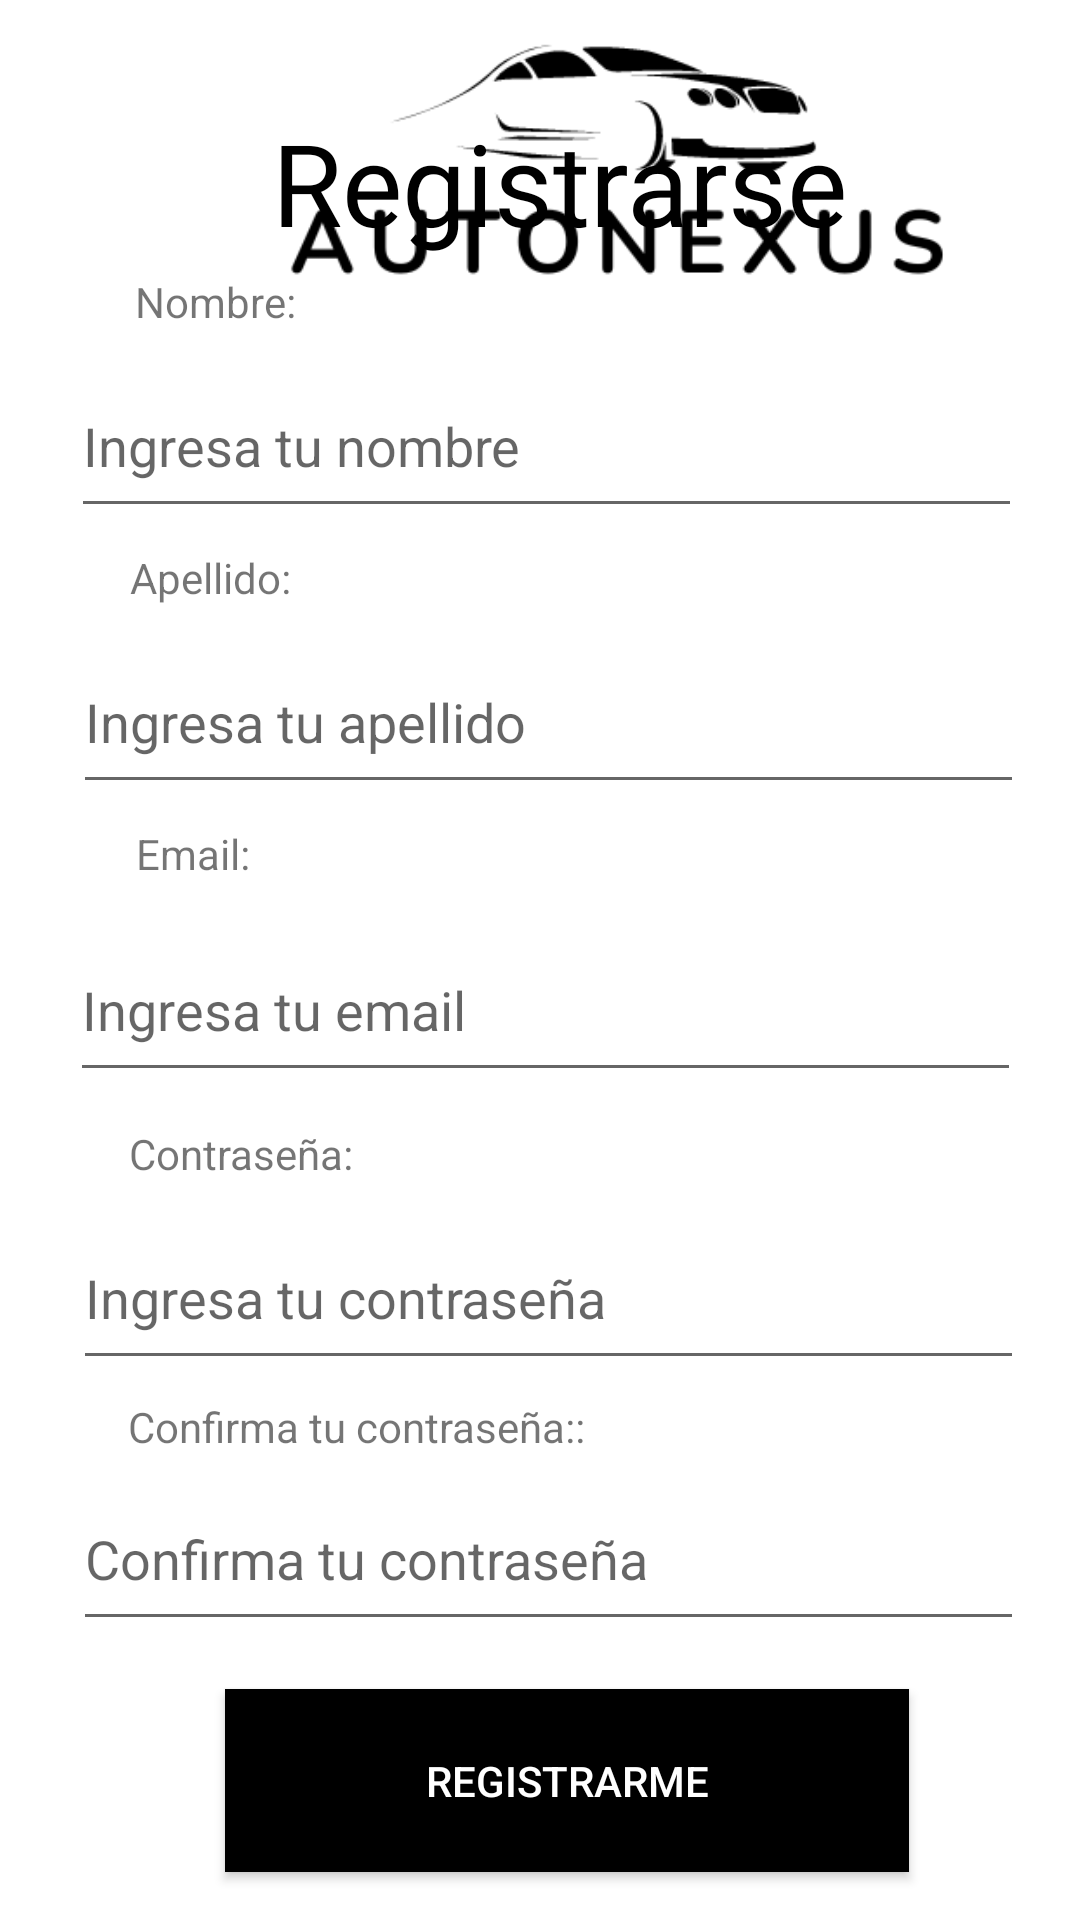

Here is an Android app screen rendered from its layout file. Give the layout XML and the strings, colors and styles it references.
<!-- AndroidManifest.xml: application theme Theme.ACN4AV_Jeronimo_Lago -->
<!-- res/layout/activity_register_user.xml -->
<?xml version="1.0" encoding="utf-8"?>
<androidx.constraintlayout.widget.ConstraintLayout xmlns:android="http://schemas.android.com/apk/res/android"
    xmlns:app="http://schemas.android.com/apk/res-auto"
    xmlns:tools="http://schemas.android.com/tools"
    android:layout_width="match_parent"
    android:layout_height="match_parent"
    tools:context=".activities.RegisterUserActivity">

    <androidx.constraintlayout.widget.ConstraintLayout
        android:layout_width="match_parent"
        android:layout_height="match_parent"
        tools:context=".activities.FormAutoActivity"
        tools:layout_editor_absoluteX="4dp"
        tools:layout_editor_absoluteY="71dp">

        <Button
            android:id="@+id/btnSubmitFormAuto"
            android:layout_width="228dp"
            android:layout_height="61dp"
            android:layout_marginBottom="16dp"
            android:autoText="false"
            android:background="@color/black"
            android:backgroundTint="@color/black"
            android:text="@string/txt_btn_registrarse"
            android:textColor="@color/white"
            app:iconTint="@color/black"
            app:layout_constraintBottom_toBottomOf="parent"
            app:layout_constraintEnd_toEndOf="parent"
            app:layout_constraintHorizontal_bias="0.568"
            app:layout_constraintStart_toStartOf="parent"
            app:rippleColor="@color/black" />

        <ImageView
            android:id="@+id/imageView6"
            android:layout_width="413dp"
            android:layout_height="110dp"
            android:layout_marginTop="4dp"
            app:layout_constraintStart_toStartOf="parent"
            app:layout_constraintTop_toTopOf="parent"
            app:srcCompat="@drawable/autonexus_logo" />

        <TextView
            android:id="@+id/textView13"
            android:layout_width="wrap_content"
            android:layout_height="wrap_content"
            android:layout_marginBottom="4dp"
            android:text="@string/label_confirm_password_usuario"
            app:layout_constraintBottom_toTopOf="@+id/etConfirmPasswordUsuario"
            app:layout_constraintEnd_toEndOf="parent"
            app:layout_constraintHorizontal_bias="0.206"
            app:layout_constraintStart_toStartOf="parent" />

        <EditText
            android:id="@+id/etCarYear"
            android:layout_width="317dp"
            android:layout_height="58dp"
            android:layout_marginTop="40dp"
            android:layout_marginBottom="180dp"
            android:ems="10"
            android:hint="@string/hint_txt_password"
            android:inputType="textPersonName|textPassword"
            app:layout_constraintBottom_toBottomOf="parent"
            app:layout_constraintEnd_toEndOf="parent"
            app:layout_constraintHorizontal_bias="0.563"
            app:layout_constraintStart_toStartOf="parent"
 />

        <TextView
            android:id="@+id/textView10"
            android:layout_width="wrap_content"
            android:layout_height="wrap_content"
            android:layout_marginBottom="8dp"
            android:text="@string/label_password_usuario"
            app:layout_constraintBottom_toTopOf="@+id/etCarYear"
            app:layout_constraintEnd_toEndOf="parent"
            app:layout_constraintHorizontal_bias="0.151"
            app:layout_constraintStart_toStartOf="parent" />

        <EditText
            android:id="@+id/etCarPrice"
            android:layout_width="317dp"
            android:layout_height="58dp"
            android:layout_marginTop="40dp"
            android:layout_marginBottom="276dp"
            android:ems="10"
            android:hint="@string/hint_txt_email_usuario"
            android:inputType="textPersonName|textEmailAddress"
            app:layout_constraintBottom_toBottomOf="parent"
            app:layout_constraintEnd_toEndOf="parent"
            app:layout_constraintHorizontal_bias="0.542"
            app:layout_constraintStart_toStartOf="parent"
   />

        <TextView
            android:id="@+id/textView14"
            android:layout_width="wrap_content"
            android:layout_height="wrap_content"
            android:layout_marginBottom="12dp"
            android:text="@string/label_email_usuario"
            app:layout_constraintBottom_toTopOf="@+id/etCarPrice"
            app:layout_constraintEnd_toEndOf="parent"
            app:layout_constraintHorizontal_bias="0.141"
            app:layout_constraintStart_toStartOf="parent" />

        <EditText
            android:id="@+id/etCarModel"
            android:layout_width="317dp"
            android:layout_height="58dp"
            android:layout_marginTop="40dp"
            android:layout_marginBottom="372dp"
            android:ems="10"
            android:hint="@string/hint_txt_apellido_usuario"
            android:inputType="textPersonName"
            app:layout_constraintBottom_toBottomOf="parent"
            app:layout_constraintEnd_toEndOf="parent"
            app:layout_constraintHorizontal_bias="0.563"
            app:layout_constraintStart_toStartOf="parent"
/>

        <EditText
            android:id="@+id/etNombreUsuario"
            android:layout_width="317dp"
            android:layout_height="58dp"
            android:layout_marginTop="40dp"
            android:layout_marginBottom="464dp"
            android:ems="10"
            android:hint="@string/hint_txt_nombre_usuario"
            android:inputType="textPersonName"
            app:layout_constraintBottom_toBottomOf="parent"
            app:layout_constraintEnd_toEndOf="parent"
            app:layout_constraintHorizontal_bias="0.553"
            app:layout_constraintStart_toStartOf="parent" />

        <TextView
            android:id="@+id/textView6"
            android:layout_width="wrap_content"
            android:layout_height="wrap_content"
            android:layout_marginBottom="8dp"
            android:text="@string/label_apellido_usuario"
            app:layout_constraintBottom_toTopOf="@+id/etCarModel"
            app:layout_constraintEnd_toEndOf="parent"
            app:layout_constraintHorizontal_bias="0.141"
            app:layout_constraintStart_toStartOf="parent" />

        <TextView
            android:id="@+id/textView"
            android:layout_width="wrap_content"
            android:layout_height="wrap_content"
            android:layout_marginBottom="8dp"
            android:text="@string/label_nombre_usuario"
            app:layout_constraintBottom_toTopOf="@+id/etNombreUsuario"
            app:layout_constraintEnd_toEndOf="parent"
            app:layout_constraintHorizontal_bias="0.147"
            app:layout_constraintStart_toStartOf="parent" />

        <EditText
            android:id="@+id/etConfirmPasswordUsuario"
            android:layout_width="317dp"
            android:layout_height="58dp"
            android:layout_marginBottom="16dp"
            android:ems="10"
            android:hint="@string/hint_txt_confirm_password"
            android:inputType="textPersonName|textPassword"
            app:layout_constraintBottom_toTopOf="@+id/btnSubmitFormAuto"
            app:layout_constraintEnd_toEndOf="parent"
            app:layout_constraintHorizontal_bias="0.563"
            app:layout_constraintStart_toStartOf="parent" />

        <TextView
            android:id="@+id/txtFormAuto2"
            android:layout_width="wrap_content"
            android:layout_height="wrap_content"
            android:layout_marginBottom="32dp"
            android:fontFamily="@font/lato_bold_italic"
            android:text="@string/label_registro"
            android:textColor="@color/black"
            android:textSize="38sp"
            app:layout_constraintBottom_toTopOf="@+id/etNombreUsuario"
            app:layout_constraintEnd_toEndOf="parent"
            app:layout_constraintHorizontal_bias="0.538"
            app:layout_constraintStart_toStartOf="parent" />

    </androidx.constraintlayout.widget.ConstraintLayout>


</androidx.constraintlayout.widget.ConstraintLayout>
<!-- resources referenced by this layout -->
<resources>
  <!-- drawable autonexus_logo: png bitmap (drawable, 12357 bytes) -->
  <string name="hint_txt_apellido_usuario">Ingresa tu apellido</string>
  <string name="hint_txt_confirm_password">Confirma tu contraseña</string>
  <string name="hint_txt_email_usuario">Ingresa tu email</string>
  <string name="hint_txt_nombre_usuario">Ingresa tu nombre</string>
  <string name="hint_txt_password">Ingresa tu contraseña</string>
  <string name="label_apellido_usuario">Apellido:</string>
  <string name="label_confirm_password_usuario">Confirma tu contraseña::</string>
  <string name="label_email_usuario">Email:</string>
  <string name="label_nombre_usuario">Nombre:</string>
  <string name="label_password_usuario">Contraseña:</string>
  <string name="label_registro">Registrarse</string>
  <string name="txt_btn_registrarse">Registrarme</string>
  <style name="Theme.ACN4AV_Jeronimo_Lago" parent="Theme.MaterialComponents.DayNight.DarkActionBar">
          
          <item name="colorPrimary">@color/purple_500</item>
          <item name="colorPrimaryVariant">@color/purple_700</item>
          <item name="colorOnPrimary">@color/white</item>
          
          <item name="colorSecondary">@color/teal_200</item>
          <item name="colorSecondaryVariant">@color/teal_700</item>
          <item name="colorOnSecondary">@color/black</item>
          
          <item name="android:statusBarColor">?attr/colorPrimaryVariant</item>
          
      </style>
  <!-- not gathered from this repository: default colours our renderer supplied (Android Studio template values) -->
  <color name="purple_500">#FF6200EE</color>
  <color name="purple_700">#FF3700B3</color>
  <color name="teal_200">#FF03DAC5</color>
  <color name="teal_700">#FF018786</color>
  <color name="black">#FF000000</color>
  <color name="white">#FFFFFFFF</color>
</resources>
